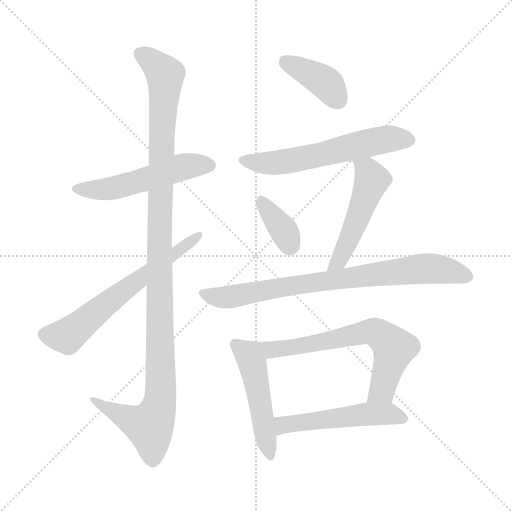
t = 0.00 s
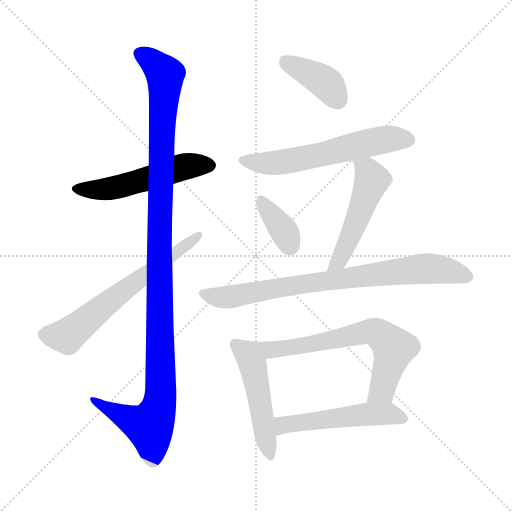
t = 1.74 s
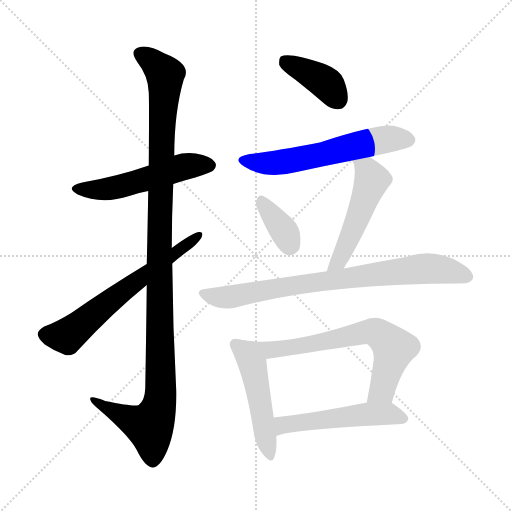
t = 3.47 s
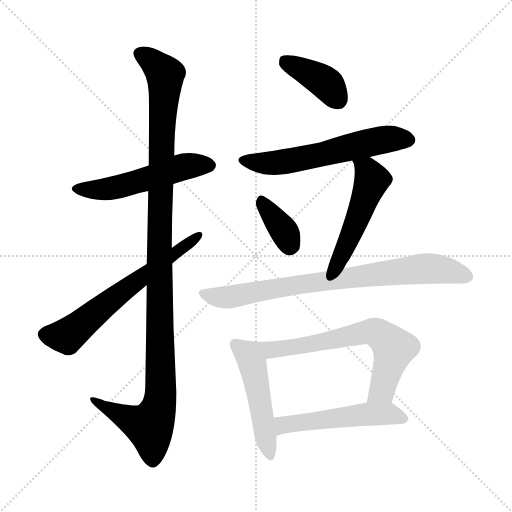
t = 5.21 s
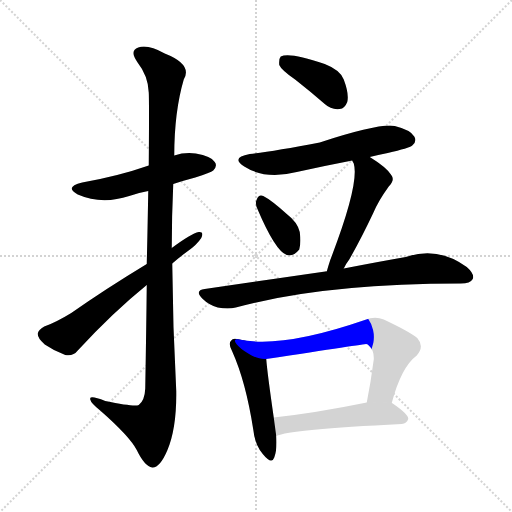
t = 6.94 s
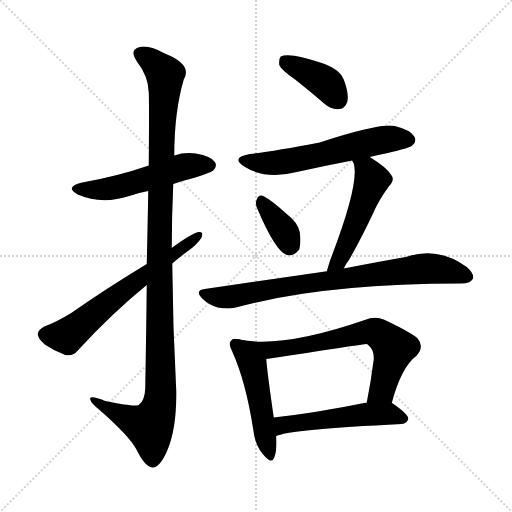
t = 8.68 s

The animated SVG that drew these frames (rendered in a browser with its animation timeline set to each time). Animation: 11 CSS @keyframes rules; one cycle of 8.68 s.

<svg version="1.1" viewBox="0 0 1024 1024" xmlns="http://www.w3.org/2000/svg">
  <g stroke="lightgray" stroke-dasharray="1,1" stroke-width="1" transform="scale(4, 4)">
    <line x1="0" y1="0" x2="256" y2="256"></line>
    <line x1="256" y1="0" x2="0" y2="256"></line>
    <line x1="128" y1="0" x2="128" y2="256"></line>
    <line x1="0" y1="128" x2="256" y2="128"></line>
  </g>
<g transform="scale(1, -1) translate(0, -900)">
   <style type="text/css">
    @keyframes keyframes0 {
      from {
       stroke: blue;
       stroke-dashoffset: 526;
       stroke-width: 128;
       }
       63% {
       animation-timing-function: step-end;
       stroke: blue;
       stroke-dashoffset: 0;
       stroke-width: 128;
       }
       to {
       stroke: black;
       stroke-width: 1024;
       }
       }
       #make-me-a-hanzi-animation-0 {
         animation: keyframes0 0.678060s both;
         animation-delay: 0.000000s;
         animation-timing-function: linear;
       }
    @keyframes keyframes1 {
      from {
       stroke: blue;
       stroke-dashoffset: 1155;
       stroke-width: 128;
       }
       79% {
       animation-timing-function: step-end;
       stroke: blue;
       stroke-dashoffset: 0;
       stroke-width: 128;
       }
       to {
       stroke: black;
       stroke-width: 1024;
       }
       }
       #make-me-a-hanzi-animation-1 {
         animation: keyframes1 1.189941s both;
         animation-delay: 0.678060s;
         animation-timing-function: linear;
       }
    @keyframes keyframes2 {
      from {
       stroke: blue;
       stroke-dashoffset: 632;
       stroke-width: 128;
       }
       67% {
       animation-timing-function: step-end;
       stroke: blue;
       stroke-dashoffset: 0;
       stroke-width: 128;
       }
       to {
       stroke: black;
       stroke-width: 1024;
       }
       }
       #make-me-a-hanzi-animation-2 {
         animation: keyframes2 0.764323s both;
         animation-delay: 1.868001s;
         animation-timing-function: linear;
       }
    @keyframes keyframes3 {
      from {
       stroke: blue;
       stroke-dashoffset: 394;
       stroke-width: 128;
       }
       56% {
       animation-timing-function: step-end;
       stroke: blue;
       stroke-dashoffset: 0;
       stroke-width: 128;
       }
       to {
       stroke: black;
       stroke-width: 1024;
       }
       }
       #make-me-a-hanzi-animation-3 {
         animation: keyframes3 0.570638s both;
         animation-delay: 2.632324s;
         animation-timing-function: linear;
       }
    @keyframes keyframes4 {
      from {
       stroke: blue;
       stroke-dashoffset: 588;
       stroke-width: 128;
       }
       66% {
       animation-timing-function: step-end;
       stroke: blue;
       stroke-dashoffset: 0;
       stroke-width: 128;
       }
       to {
       stroke: black;
       stroke-width: 1024;
       }
       }
       #make-me-a-hanzi-animation-4 {
         animation: keyframes4 0.728516s both;
         animation-delay: 3.202962s;
         animation-timing-function: linear;
       }
    @keyframes keyframes5 {
      from {
       stroke: blue;
       stroke-dashoffset: 359;
       stroke-width: 128;
       }
       54% {
       animation-timing-function: step-end;
       stroke: blue;
       stroke-dashoffset: 0;
       stroke-width: 128;
       }
       to {
       stroke: black;
       stroke-width: 1024;
       }
       }
       #make-me-a-hanzi-animation-5 {
         animation: keyframes5 0.542155s both;
         animation-delay: 3.931478s;
         animation-timing-function: linear;
       }
    @keyframes keyframes6 {
      from {
       stroke: blue;
       stroke-dashoffset: 508;
       stroke-width: 128;
       }
       62% {
       animation-timing-function: step-end;
       stroke: blue;
       stroke-dashoffset: 0;
       stroke-width: 128;
       }
       to {
       stroke: black;
       stroke-width: 1024;
       }
       }
       #make-me-a-hanzi-animation-6 {
         animation: keyframes6 0.663411s both;
         animation-delay: 4.473633s;
         animation-timing-function: linear;
       }
    @keyframes keyframes7 {
      from {
       stroke: blue;
       stroke-dashoffset: 790;
       stroke-width: 128;
       }
       72% {
       animation-timing-function: step-end;
       stroke: blue;
       stroke-dashoffset: 0;
       stroke-width: 128;
       }
       to {
       stroke: black;
       stroke-width: 1024;
       }
       }
       #make-me-a-hanzi-animation-7 {
         animation: keyframes7 0.892904s both;
         animation-delay: 5.137044s;
         animation-timing-function: linear;
       }
    @keyframes keyframes8 {
      from {
       stroke: blue;
       stroke-dashoffset: 490;
       stroke-width: 128;
       }
       61% {
       animation-timing-function: step-end;
       stroke: blue;
       stroke-dashoffset: 0;
       stroke-width: 128;
       }
       to {
       stroke: black;
       stroke-width: 1024;
       }
       }
       #make-me-a-hanzi-animation-8 {
         animation: keyframes8 0.648763s both;
         animation-delay: 6.029948s;
         animation-timing-function: linear;
       }
    @keyframes keyframes9 {
      from {
       stroke: blue;
       stroke-dashoffset: 685;
       stroke-width: 128;
       }
       69% {
       animation-timing-function: step-end;
       stroke: blue;
       stroke-dashoffset: 0;
       stroke-width: 128;
       }
       to {
       stroke: black;
       stroke-width: 1024;
       }
       }
       #make-me-a-hanzi-animation-9 {
         animation: keyframes9 0.807454s both;
         animation-delay: 6.678711s;
         animation-timing-function: linear;
       }
    @keyframes keyframes10 {
      from {
       stroke: blue;
       stroke-dashoffset: 521;
       stroke-width: 128;
       }
       63% {
       animation-timing-function: step-end;
       stroke: blue;
       stroke-dashoffset: 0;
       stroke-width: 128;
       }
       to {
       stroke: black;
       stroke-width: 1024;
       }
       }
       #make-me-a-hanzi-animation-10 {
         animation: keyframes10 0.673991s both;
         animation-delay: 7.486165s;
         animation-timing-function: linear;
       }
</style>
<path d="M 346.5 532.0 Q 367.5 539.0 390.5 545.0 Q 421.5 555.0 426.5 559.0 Q 435.5 568.0 429.5 576.0 Q 422.5 588.0 391.5 593.0 Q 369.5 596.0 348.5 589.0 L 297.5 569.0 Q 237.5 548.0 164.5 535.0 Q 127.5 526.0 155.5 511.0 Q 203.5 490.0 258.5 508.0 Q 274.5 514.0 296.5 518.0 L 346.5 532.0 Z" fill="lightgray"></path> 
<path d="M 293.5 330.0 Q 292.5 239.0 290.5 123.0 Q 289.5 99.0 277.5 90.0 Q 268.5 86.0 210.5 98.0 Q 177.5 111.0 180.5 101.0 Q 181.5 94.0 201.5 78.0 Q 259.5 27.0 273.5 0.0 Q 289.5 -33.0 304.5 -35.0 Q 319.5 -36.0 334.5 -1.0 Q 353.5 44.0 352.5 118.0 Q 345.5 245.0 344.5 373.0 L 343.5 404.0 Q 343.5 468.0 346.5 532.0 L 348.5 589.0 Q 348.5 676.0 367.5 741.0 Q 385.5 771.0 329.5 793.0 Q 295.5 812.0 276.5 805.0 Q 258.5 799.0 274.5 776.0 Q 296.5 748.0 297.5 715.0 Q 298.5 699.0 297.5 569.0 L 296.5 518.0 Q 295.5 457.0 293.5 372.0 L 293.5 330.0 Z" fill="lightgray"></path> 
<path d="M 293.5 372.0 Q 212.5 323.0 142.5 274.0 Q 111.5 255.0 88.5 247.0 Q 76.5 240.0 75.5 233.0 Q 74.5 224.0 89.5 211.0 Q 108.5 198.0 130.5 190.0 Q 146.5 187.0 155.5 199.0 Q 225.5 275.0 293.5 330.0 L 344.5 373.0 Q 359.5 386.0 374.5 397.0 Q 393.5 410.0 402.5 424.0 Q 408.5 437.0 397.5 436.0 Q 382.5 433.0 343.5 404.0 L 293.5 372.0 Z" fill="lightgray"></path> 
<path d="M 591.5 740.0 Q 619.5 718.0 649.5 692.0 Q 662.5 680.0 679.5 682.0 Q 689.5 683.0 694.5 696.0 Q 698.5 712.0 687.5 741.0 Q 680.5 760.0 649.5 772.0 Q 579.5 796.0 561.5 787.0 Q 557.5 783.0 558.5 770.0 Q 562.5 760.0 591.5 740.0 Z" fill="lightgray"></path> 
<path d="M 739.5 586.0 Q 755.5 590.0 775.5 594.0 Q 818.5 604.0 824.5 609.0 Q 834.5 618.0 828.5 627.0 Q 821.5 640.0 789.5 648.0 Q 759.5 654.0 639.5 615.0 Q 545.5 597.0 499.5 592.0 Q 460.5 585.0 488.5 567.0 Q 530.5 540.0 593.5 556.0 Q 647.5 568.0 704.5 579.0 L 739.5 586.0 Z" fill="lightgray"></path> 
<path d="M 514.5 483.0 Q 550.5 398.0 573.5 390.0 Q 586.5 386.0 598.5 401.0 Q 602.5 414.0 599.5 436.0 Q 595.5 455.0 573.5 472.0 Q 542.5 500.0 526.5 508.0 Q 517.5 512.0 513.5 501.0 Q 509.5 494.0 514.5 483.0 Z" fill="lightgray"></path> 
<path d="M 687.5 363.0 Q 691.5 372.0 698.5 381.0 Q 722.5 423.0 746.5 474.0 Q 756.5 498.0 777.5 527.0 Q 790.5 540.0 782.5 550.0 Q 773.5 565.0 739.5 586.0 C 714.5 602.0 692.5 606.0 704.5 579.0 Q 704.5 578.0 707.5 573.0 Q 719.5 533.0 660.5 380.0 Q 656.5 368.0 653.5 357.0 C 645.5 328.0 673.5 336.0 687.5 363.0 Z" fill="lightgray"></path> 
<path d="M 653.5 357.0 Q 652.5 358.0 650.5 357.0 Q 539.5 341.0 409.5 322.0 Q 388.5 319.0 404.5 303.0 Q 417.5 290.0 435.5 285.0 Q 456.5 281.0 471.5 285.0 Q 646.5 333.0 921.5 333.0 Q 940.5 333.0 945.5 342.0 Q 949.5 352.0 933.5 366.0 Q 875.5 408.0 811.5 386.0 Q 759.5 377.0 687.5 363.0 L 653.5 357.0 Z" fill="lightgray"></path> 
<path d="M 478.5 221.0 Q 465.5 225.0 462.5 219.0 Q 455.5 213.0 464.5 197.0 Q 491.5 137.0 506.5 41.0 Q 509.5 11.0 525.5 -8.0 Q 543.5 -30.0 548.5 -15.0 Q 554.5 1.0 552.5 28.0 L 547.5 65.0 Q 534.5 155.0 532.5 182.0 C 529.5 211.0 507.5 215.0 478.5 221.0 Z" fill="lightgray"></path> 
<path d="M 783.5 94.0 Q 802.5 166.0 833.5 189.0 Q 849.5 207.0 834.5 224.0 Q 818.5 237.0 767.5 261.0 Q 749.5 268.0 729.5 260.0 Q 564.5 203.0 478.5 221.0 C 448.5 226.0 502.5 178.0 532.5 182.0 Q 730.5 212.0 732.5 212.0 Q 735.5 212.0 738.5 208.0 Q 748.5 199.0 747.5 181.0 Q 741.5 135.0 733.5 95.0 C 727.5 66.0 775.5 65.0 783.5 94.0 Z" fill="lightgray"></path> 
<path d="M 552.5 28.0 Q 579.5 41.0 803.5 52.0 Q 813.5 53.0 816.5 62.0 Q 817.5 71.0 785.5 93.0 Q 784.5 94.0 783.5 94.0 L 733.5 95.0 Q 630.5 74.0 547.5 65.0 C 517.5 62.0 524.5 18.0 552.5 28.0 Z" fill="lightgray"></path> 
      <clipPath id="make-me-a-hanzi-clip-0">
      <path d="M 346.5 532.0 Q 367.5 539.0 390.5 545.0 Q 421.5 555.0 426.5 559.0 Q 435.5 568.0 429.5 576.0 Q 422.5 588.0 391.5 593.0 Q 369.5 596.0 348.5 589.0 L 297.5 569.0 Q 237.5 548.0 164.5 535.0 Q 127.5 526.0 155.5 511.0 Q 203.5 490.0 258.5 508.0 Q 274.5 514.0 296.5 518.0 L 346.5 532.0 Z" fill="lightgray"></path>
      </clipPath>
      <path clip-path="url(#make-me-a-hanzi-clip-0)" d="M 156.5 524.0 L 218.5 522.0 L 372.5 568.0 L 419.5 569.0 " fill="none" id="make-me-a-hanzi-animation-0" stroke-dasharray="398 796" stroke-linecap="round"></path>

      <clipPath id="make-me-a-hanzi-clip-1">
      <path d="M 293.5 330.0 Q 292.5 239.0 290.5 123.0 Q 289.5 99.0 277.5 90.0 Q 268.5 86.0 210.5 98.0 Q 177.5 111.0 180.5 101.0 Q 181.5 94.0 201.5 78.0 Q 259.5 27.0 273.5 0.0 Q 289.5 -33.0 304.5 -35.0 Q 319.5 -36.0 334.5 -1.0 Q 353.5 44.0 352.5 118.0 Q 345.5 245.0 344.5 373.0 L 343.5 404.0 Q 343.5 468.0 346.5 532.0 L 348.5 589.0 Q 348.5 676.0 367.5 741.0 Q 385.5 771.0 329.5 793.0 Q 295.5 812.0 276.5 805.0 Q 258.5 799.0 274.5 776.0 Q 296.5 748.0 297.5 715.0 Q 298.5 699.0 297.5 569.0 L 296.5 518.0 Q 295.5 457.0 293.5 372.0 L 293.5 330.0 Z" fill="lightgray"></path>
      </clipPath>
      <path clip-path="url(#make-me-a-hanzi-clip-1)" d="M 282.5 790.0 L 299.5 782.0 L 330.5 750.0 L 321.5 605.0 L 318.5 395.0 L 321.5 109.0 L 315.5 78.0 L 299.5 47.0 L 199.5 91.0 L 197.5 98.0 L 186.5 98.0 " fill="none" id="make-me-a-hanzi-animation-1" stroke-dasharray="1027 2054" stroke-linecap="round"></path>

      <clipPath id="make-me-a-hanzi-clip-2">
      <path d="M 293.5 372.0 Q 212.5 323.0 142.5 274.0 Q 111.5 255.0 88.5 247.0 Q 76.5 240.0 75.5 233.0 Q 74.5 224.0 89.5 211.0 Q 108.5 198.0 130.5 190.0 Q 146.5 187.0 155.5 199.0 Q 225.5 275.0 293.5 330.0 L 344.5 373.0 Q 359.5 386.0 374.5 397.0 Q 393.5 410.0 402.5 424.0 Q 408.5 437.0 397.5 436.0 Q 382.5 433.0 343.5 404.0 L 293.5 372.0 Z" fill="lightgray"></path>
      </clipPath>
      <path clip-path="url(#make-me-a-hanzi-clip-2)" d="M 87.5 231.0 L 133.5 228.0 L 395.5 428.0 " fill="none" id="make-me-a-hanzi-animation-2" stroke-dasharray="504 1008" stroke-linecap="round"></path>

      <clipPath id="make-me-a-hanzi-clip-3">
      <path d="M 591.5 740.0 Q 619.5 718.0 649.5 692.0 Q 662.5 680.0 679.5 682.0 Q 689.5 683.0 694.5 696.0 Q 698.5 712.0 687.5 741.0 Q 680.5 760.0 649.5 772.0 Q 579.5 796.0 561.5 787.0 Q 557.5 783.0 558.5 770.0 Q 562.5 760.0 591.5 740.0 Z" fill="lightgray"></path>
      </clipPath>
      <path clip-path="url(#make-me-a-hanzi-clip-3)" d="M 567.5 781.0 L 643.5 740.0 L 676.5 700.0 " fill="none" id="make-me-a-hanzi-animation-3" stroke-dasharray="266 532" stroke-linecap="round"></path>

      <clipPath id="make-me-a-hanzi-clip-4">
      <path d="M 739.5 586.0 Q 755.5 590.0 775.5 594.0 Q 818.5 604.0 824.5 609.0 Q 834.5 618.0 828.5 627.0 Q 821.5 640.0 789.5 648.0 Q 759.5 654.0 639.5 615.0 Q 545.5 597.0 499.5 592.0 Q 460.5 585.0 488.5 567.0 Q 530.5 540.0 593.5 556.0 Q 647.5 568.0 704.5 579.0 L 739.5 586.0 Z" fill="lightgray"></path>
      </clipPath>
      <path clip-path="url(#make-me-a-hanzi-clip-4)" d="M 491.5 581.0 L 513.5 574.0 L 551.5 574.0 L 771.5 621.0 L 817.5 620.0 " fill="none" id="make-me-a-hanzi-animation-4" stroke-dasharray="460 920" stroke-linecap="round"></path>

      <clipPath id="make-me-a-hanzi-clip-5">
      <path d="M 514.5 483.0 Q 550.5 398.0 573.5 390.0 Q 586.5 386.0 598.5 401.0 Q 602.5 414.0 599.5 436.0 Q 595.5 455.0 573.5 472.0 Q 542.5 500.0 526.5 508.0 Q 517.5 512.0 513.5 501.0 Q 509.5 494.0 514.5 483.0 Z" fill="lightgray"></path>
      </clipPath>
      <path clip-path="url(#make-me-a-hanzi-clip-5)" d="M 525.5 495.0 L 568.5 438.0 L 578.5 408.0 " fill="none" id="make-me-a-hanzi-animation-5" stroke-dasharray="231 462" stroke-linecap="round"></path>

      <clipPath id="make-me-a-hanzi-clip-6">
      <path d="M 687.5 363.0 Q 691.5 372.0 698.5 381.0 Q 722.5 423.0 746.5 474.0 Q 756.5 498.0 777.5 527.0 Q 790.5 540.0 782.5 550.0 Q 773.5 565.0 739.5 586.0 C 714.5 602.0 692.5 606.0 704.5 579.0 Q 704.5 578.0 707.5 573.0 Q 719.5 533.0 660.5 380.0 Q 656.5 368.0 653.5 357.0 C 645.5 328.0 673.5 336.0 687.5 363.0 Z" fill="lightgray"></path>
      </clipPath>
      <path clip-path="url(#make-me-a-hanzi-clip-6)" d="M 710.5 578.0 L 735.5 559.0 L 743.5 539.0 L 686.5 396.0 L 676.5 377.0 L 658.5 362.0 " fill="none" id="make-me-a-hanzi-animation-6" stroke-dasharray="380 760" stroke-linecap="round"></path>

      <clipPath id="make-me-a-hanzi-clip-7">
      <path d="M 653.5 357.0 Q 652.5 358.0 650.5 357.0 Q 539.5 341.0 409.5 322.0 Q 388.5 319.0 404.5 303.0 Q 417.5 290.0 435.5 285.0 Q 456.5 281.0 471.5 285.0 Q 646.5 333.0 921.5 333.0 Q 940.5 333.0 945.5 342.0 Q 949.5 352.0 933.5 366.0 Q 875.5 408.0 811.5 386.0 Q 759.5 377.0 687.5 363.0 L 653.5 357.0 Z" fill="lightgray"></path>
      </clipPath>
      <path clip-path="url(#make-me-a-hanzi-clip-7)" d="M 407.5 312.0 L 462.5 306.0 L 574.5 328.0 L 851.5 363.0 L 887.5 361.0 L 934.5 347.0 " fill="none" id="make-me-a-hanzi-animation-7" stroke-dasharray="662 1324" stroke-linecap="round"></path>

      <clipPath id="make-me-a-hanzi-clip-8">
      <path d="M 478.5 221.0 Q 465.5 225.0 462.5 219.0 Q 455.5 213.0 464.5 197.0 Q 491.5 137.0 506.5 41.0 Q 509.5 11.0 525.5 -8.0 Q 543.5 -30.0 548.5 -15.0 Q 554.5 1.0 552.5 28.0 L 547.5 65.0 Q 534.5 155.0 532.5 182.0 C 529.5 211.0 507.5 215.0 478.5 221.0 Z" fill="lightgray"></path>
      </clipPath>
      <path clip-path="url(#make-me-a-hanzi-clip-8)" d="M 471.5 211.0 L 506.5 163.0 L 537.5 -9.0 " fill="none" id="make-me-a-hanzi-animation-8" stroke-dasharray="362 724" stroke-linecap="round"></path>

      <clipPath id="make-me-a-hanzi-clip-9">
      <path d="M 783.5 94.0 Q 802.5 166.0 833.5 189.0 Q 849.5 207.0 834.5 224.0 Q 818.5 237.0 767.5 261.0 Q 749.5 268.0 729.5 260.0 Q 564.5 203.0 478.5 221.0 C 448.5 226.0 502.5 178.0 532.5 182.0 Q 730.5 212.0 732.5 212.0 Q 735.5 212.0 738.5 208.0 Q 748.5 199.0 747.5 181.0 Q 741.5 135.0 733.5 95.0 C 727.5 66.0 775.5 65.0 783.5 94.0 Z" fill="lightgray"></path>
      </clipPath>
      <path clip-path="url(#make-me-a-hanzi-clip-9)" d="M 495.5 216.0 L 536.5 199.0 L 573.5 201.0 L 728.5 236.0 L 754.5 234.0 L 787.5 203.0 L 764.5 120.0 L 739.5 101.0 " fill="none" id="make-me-a-hanzi-animation-9" stroke-dasharray="557 1114" stroke-linecap="round"></path>

      <clipPath id="make-me-a-hanzi-clip-10">
      <path d="M 552.5 28.0 Q 579.5 41.0 803.5 52.0 Q 813.5 53.0 816.5 62.0 Q 817.5 71.0 785.5 93.0 Q 784.5 94.0 783.5 94.0 L 733.5 95.0 Q 630.5 74.0 547.5 65.0 C 517.5 62.0 524.5 18.0 552.5 28.0 Z" fill="lightgray"></path>
      </clipPath>
      <path clip-path="url(#make-me-a-hanzi-clip-10)" d="M 552.5 34.0 L 570.5 51.0 L 729.5 71.0 L 776.5 73.0 L 807.5 63.0 " fill="none" id="make-me-a-hanzi-animation-10" stroke-dasharray="393 786" stroke-linecap="round"></path>

</g>
</svg>
